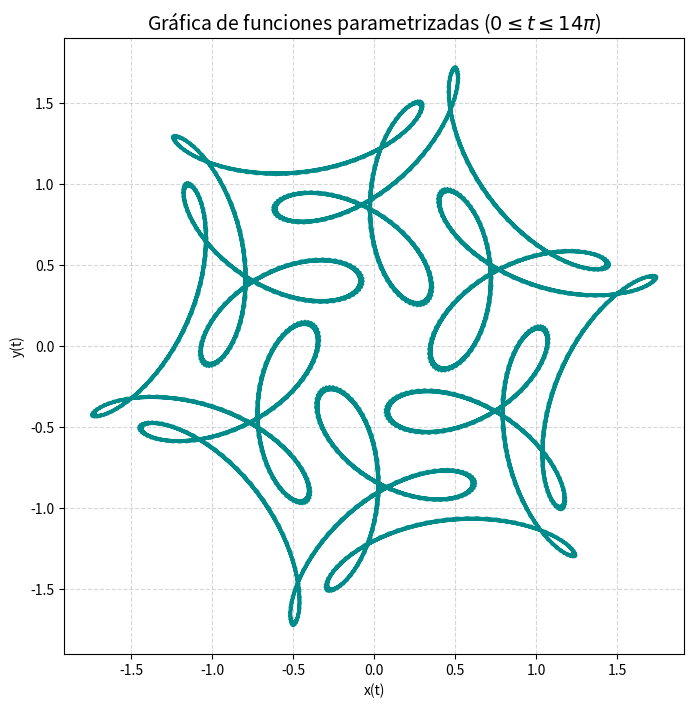

This figure's Python source:
# --------------------------------
# Autora: García Herrera Valeria
# Fecha: 11 - mayo - 2026
# --------------------------------

import numpy as np
import matplotlib.pyplot as plt

# Definimos el parámetro t en el rango especificado: 0 <= t <= 14π
# Usamos muchos puntos (1000) para que la curva se vea suave
t = np.linspace(0, 14 * np.pi, 1000)

# Definición de las funciones paramétricas x(t) e y(t)
x = np.cos(t) + (1/2) * np.cos(7 * t) + (1/3) * np.sin(17 * t)
y = np.sin(t) + (1/2) * np.sin(7 * t) + (1/3) * np.cos(17 * t)

# Configuración de la gráfica
plt.figure(figsize=(8, 8))
plt.plot(x, y, color='darkcyan', lw=1.5)

# Estética de la gráfica
plt.title(r'Gráfica de funciones parametrizadas ($0 \leq t \leq 14\pi$)', fontsize=14)
plt.xlabel('x(t)')
plt.ylabel('y(t)')
plt.axis('equal') # Mantiene la proporción para no deformar la figura
plt.grid(True, linestyle='--', alpha=0.5)

plt.show()
